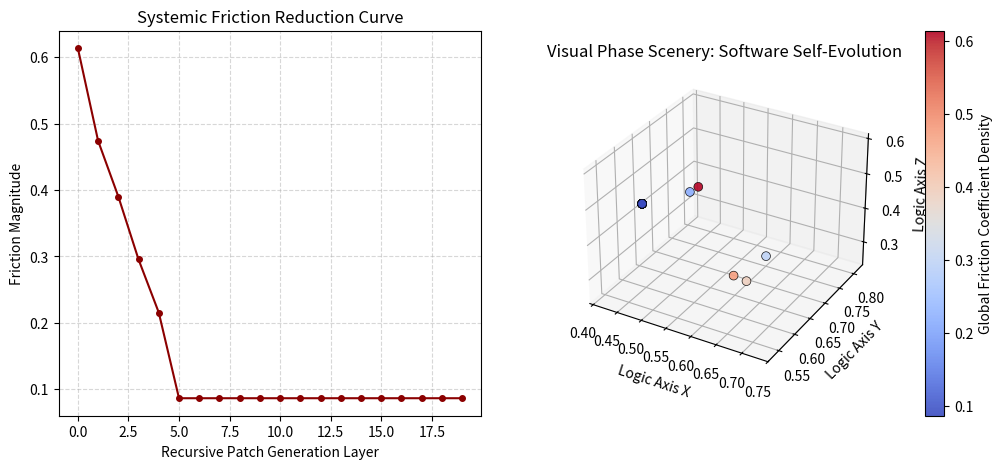

Reproduce this figure in Python.
import numpy as np
import matplotlib.pyplot as plt

class RecursiveTopologicalDebugger:
    def __init__(self, code_complexity_dimensions=5):
        self.dims = code_complexity_dimensions
        self.logic_matrix = np.random.uniform(0.1, 0.9, self.dims)
        self.target_alignment = np.ones(self.dims) * 0.5
        self.friction_history = []
        self.patch_generations = []

    def calculate_systemic_friction(self, state):
        contradiction_delta = np.linalg.norm(state - self.target_alignment)
        friction_coefficient = np.sinh(contradiction_delta)
        return friction_coefficient

    def trace_stream_impact(self, state, patch_vector):
        downstream_effect = state + patch_vector * 1.1
        upstream_tension = state - patch_vector * 0.3
        total_cascade_friction = (self.calculate_systemic_friction(downstream_effect) + 
                                  self.calculate_systemic_friction(upstream_tension)) / 2
        return total_cascade_friction, downstream_effect

    def generate_recursive_patches(self, generations=20):
        current_state = np.copy(self.logic_matrix)
        for g in range(generations):
            base_friction = self.calculate_systemic_friction(current_state)
            self.friction_history.append(base_friction)
            self.patch_generations.append(current_state)
            
            best_patch = np.zeros(self.dims)
            lowest_cascade_friction = base_friction
            next_state_evolution = np.copy(current_state)
            
            for _ in range(12):
                stochastic_mutation = np.random.uniform(-0.15, 0.15, self.dims)
                cascade_friction, simulated_future = self.trace_stream_impact(current_state, stochastic_mutation)
                if cascade_friction < lowest_cascade_friction:
                    lowest_cascade_friction = cascade_friction
                    best_patch = stochastic_mutation
                    next_state_evolution = simulated_future
            
            current_state = next_state_evolution % 1.0 
        return np.array(self.patch_generations), self.friction_history

print("Initializing Recursive Topological Debugger Matrix...")
debugger = RecursiveTopologicalDebugger()
state_evolution, friction_curve = debugger.generate_recursive_patches()

fig = plt.figure(figsize=(12, 5))
ax1 = fig.add_subplot(121)
ax1.plot(friction_curve, marker='o', color='darkred', linewidth=1.5, markersize=4)
ax1.set_title("Systemic Friction Reduction Curve")
ax1.set_xlabel("Recursive Patch Generation Layer")
ax1.set_ylabel("Friction Magnitude")
ax1.grid(True, linestyle='--', alpha=0.5)

ax2 = fig.add_subplot(122, projection='3d')
scatter = ax2.scatter(state_evolution[:, 0], state_evolution[:, 1], state_evolution[:, 2], c=friction_curve, cmap='coolwarm', s=40, alpha=0.9, edgecolors='black', linewidths=0.5)
ax2.set_title("Visual Phase Scenery: Software Self-Evolution")
ax2.set_xlabel("Logic Axis X")
ax2.set_ylabel("Logic Axis Y")
ax2.set_zlabel("Logic Axis Z")
fig.colorbar(scatter, ax=ax2, pad=0.1).set_label("Global Friction Coefficient Density")

print("Rendering visual debugging scenery. Code self-correction matrix locked."); plt.show()
